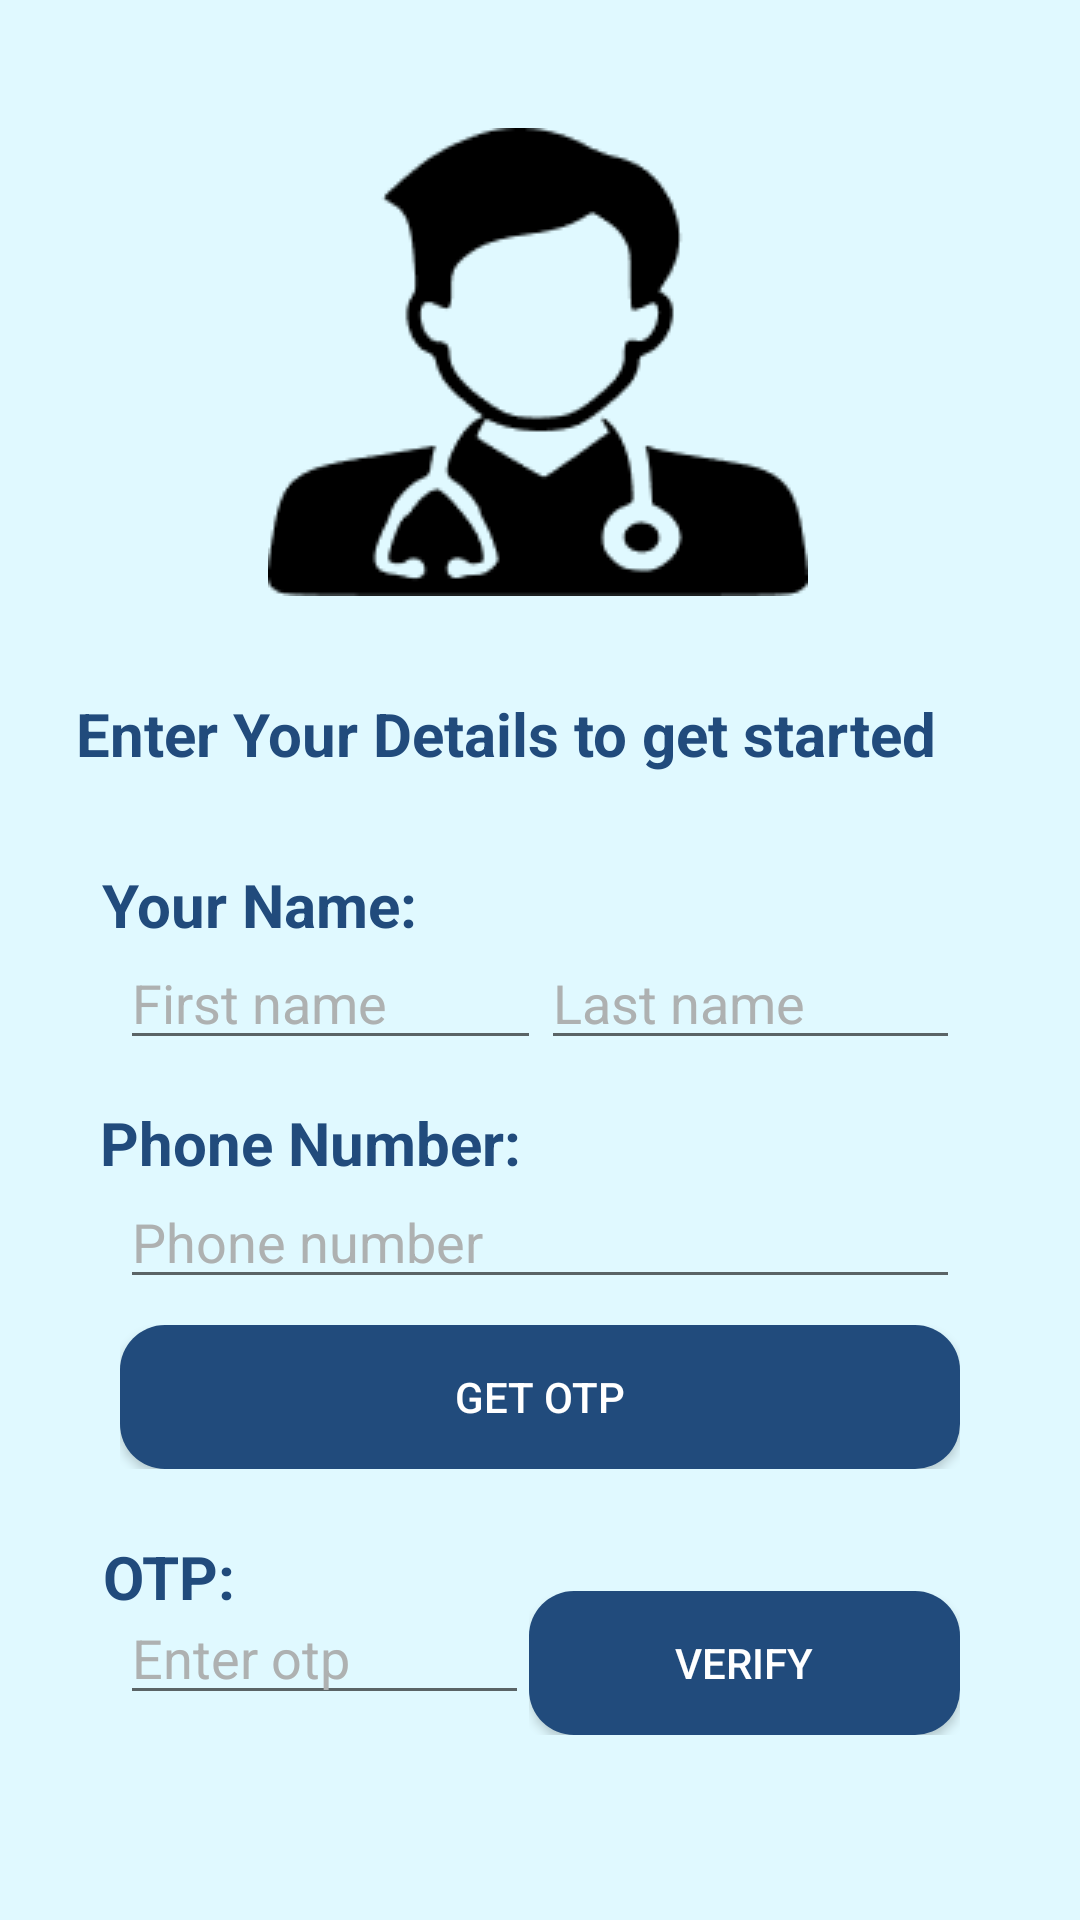

The Android layout XML behind this screen, and the referenced resources:
<!-- AndroidManifest.xml: application theme Theme.Btp_prop1 -->
<!-- res/layout/activity_doctors_login.xml -->
<?xml version="1.0" encoding="utf-8"?>
<androidx.constraintlayout.widget.ConstraintLayout xmlns:android="http://schemas.android.com/apk/res/android"
    xmlns:app="http://schemas.android.com/apk/res-auto"
    xmlns:tools="http://schemas.android.com/tools"
    android:layout_width="match_parent"
    android:layout_height="match_parent"
    android:background="#E0F9FF"
    tools:context=".DoctorsLogin">


    <ImageView
        android:id="@+id/imageView3"
        android:layout_width="wrap_content"
        android:layout_height="wrap_content"
        android:src="@drawable/black_doctor"
        app:layout_constraintBottom_toBottomOf="parent"
        app:layout_constraintEnd_toEndOf="parent"
        app:layout_constraintHorizontal_bias="0.497"
        app:layout_constraintStart_toStartOf="parent"
        app:layout_constraintTop_toTopOf="parent"
        app:layout_constraintVertical_bias="0.088"></ImageView>

    <TextView
        android:id="@+id/textView12"
        android:layout_width="wrap_content"
        android:layout_height="wrap_content"
        android:text="Enter Your Details to get started"
        android:textColor="#214B7C"
        android:textSize="20sp"
        android:textStyle="bold"
        app:layout_constraintBottom_toBottomOf="parent"
        app:layout_constraintEnd_toEndOf="parent"
        app:layout_constraintHorizontal_bias="0.347"
        app:layout_constraintStart_toStartOf="parent"
        app:layout_constraintTop_toTopOf="parent"
        app:layout_constraintVertical_bias="0.377">

    </TextView>

    <TextView
        android:layout_width="wrap_content"
        android:layout_height="wrap_content"
        android:text="Your Name:"
        android:textColor="#214B7C"
        android:textSize="20sp"
        android:textStyle="bold"
        app:layout_constraintBottom_toBottomOf="parent"
        app:layout_constraintEnd_toEndOf="parent"
        app:layout_constraintHorizontal_bias="0.134"
        app:layout_constraintStart_toStartOf="parent"
        app:layout_constraintTop_toTopOf="parent"
        app:layout_constraintVertical_bias="0.47">

    </TextView>


    <LinearLayout
        android:id="@+id/linearLayout7"
        android:layout_width="match_parent"
        android:layout_height="wrap_content"
        android:layout_marginHorizontal="40dp"
        android:orientation="horizontal"
        app:layout_constraintBottom_toBottomOf="parent"
        app:layout_constraintEnd_toEndOf="parent"
        app:layout_constraintStart_toStartOf="parent"
        app:layout_constraintTop_toTopOf="parent"
        app:layout_constraintVertical_bias="0.521">

        <EditText
            android:id="@+id/doctor_first_name"
            android:layout_width="wrap_content"
            android:layout_height="wrap_content"
            android:layout_weight="1"
            android:hint="First name"
            android:textColorHint="#AEB1B1"
            tools:layout_editor_absoluteX="42dp"
            tools:layout_editor_absoluteY="358dp"></EditText>

        <EditText
            android:id="@+id/doctor_last_name"
            android:layout_width="wrap_content"
            android:layout_height="wrap_content"
            android:layout_weight="1"
            android:hint="Last name"
            android:textColorHint="#AEB1B1"
            tools:layout_editor_absoluteX="147dp"
            tools:layout_editor_absoluteY="358dp"></EditText>
    </LinearLayout>

    <TextView
        android:layout_width="wrap_content"
        android:layout_height="wrap_content"
        android:text="Phone Number:"
        android:textColor="#214B7C"
        android:textSize="20sp"
        android:textStyle="bold"
        app:layout_constraintBottom_toBottomOf="parent"
        app:layout_constraintEnd_toEndOf="parent"
        app:layout_constraintHorizontal_bias="0.152"
        app:layout_constraintStart_toStartOf="parent"
        app:layout_constraintTop_toTopOf="parent"
        app:layout_constraintVertical_bias="0.599">

    </TextView>


    <LinearLayout
        android:id="@+id/linearLayout6"
        android:layout_width="match_parent"
        android:layout_height="wrap_content"
        android:layout_marginHorizontal="40dp"
        app:layout_constraintBottom_toBottomOf="parent"
        app:layout_constraintEnd_toEndOf="parent"
        app:layout_constraintStart_toStartOf="parent"
        app:layout_constraintTop_toTopOf="parent"
        app:layout_constraintVertical_bias="0.654">

        <EditText
            android:id="@+id/doctor_phone_number"
            android:layout_width="match_parent"
            android:layout_height="wrap_content"
            android:hint="Phone number"
            android:textColorHint="#AEB1B1"
            tools:layout_editor_absoluteX="42dp"
            tools:layout_editor_absoluteY="449dp"></EditText>

    </LinearLayout>


    <FrameLayout
        android:layout_width="match_parent"
        android:layout_height="wrap_content"
        android:layout_marginHorizontal="40dp"
        app:layout_constraintBottom_toBottomOf="parent"
        app:layout_constraintEnd_toEndOf="parent"
        app:layout_constraintStart_toStartOf="parent"
        app:layout_constraintTop_toTopOf="parent"
        app:layout_constraintVertical_bias="0.746">


        <Button
            android:id="@+id/getotp_button_doctor"
            android:layout_width="match_parent"
            android:layout_height="wrap_content"
            android:background="@drawable/button_background"
            android:text="get otp"
            android:textColor="@color/white"
            tools:layout_editor_absoluteX="274dp"
            tools:layout_editor_absoluteY="520dp">

        </Button>

        <ProgressBar
            android:id="@+id/sending_doctor_otp"
            android:layout_width="35dp"
            android:layout_height="35dp"
            android:layout_gravity="center"
            android:visibility="gone">

        </ProgressBar>

    </FrameLayout>

    <TextView
        android:layout_width="wrap_content"
        android:layout_height="wrap_content"
        android:text="OTP:"
        android:textColor="#214B7C"
        android:textSize="20sp"
        android:textStyle="bold"
        app:layout_constraintBottom_toBottomOf="parent"
        app:layout_constraintEnd_toEndOf="parent"
        app:layout_constraintHorizontal_bias="0.109"
        app:layout_constraintStart_toStartOf="parent"
        app:layout_constraintTop_toTopOf="parent"
        app:layout_constraintVertical_bias="0.835">

    </TextView>

    <LinearLayout
        android:layout_width="match_parent"
        android:layout_height="wrap_content"
        android:layout_marginHorizontal="40dp"
        android:orientation="horizontal"
        app:layout_constraintBottom_toBottomOf="parent"
        app:layout_constraintEnd_toEndOf="parent"
        app:layout_constraintHorizontal_bias="0.0"
        app:layout_constraintStart_toStartOf="parent"
        app:layout_constraintTop_toTopOf="parent"
        app:layout_constraintVertical_bias="0.896">

        <EditText
            android:id="@+id/otp_doctor"
            android:layout_width="wrap_content"
            android:layout_height="wrap_content"
            android:layout_weight="1"
            android:hint="Enter otp"
            android:textColorHint="#AEB1B1"
            tools:layout_editor_absoluteX="1dp"
            tools:layout_editor_absoluteY="618dp"></EditText>

        <FrameLayout
            android:layout_width="wrap_content"
            android:layout_height="wrap_content"
            android:layout_weight="1"
            >
            <Button
                android:id="@+id/verify_otp_doctor"
                android:layout_width="match_parent"
                android:layout_height="wrap_content"
                android:background="@drawable/button_background"
                android:text="verify"
                android:textColor="@color/white"></Button>

            <ProgressBar
                android:id="@+id/verify_progressbar"
                android:layout_width="35dp"
                android:layout_height="35dp"
                android:layout_gravity="center"
                android:visibility="gone">

            </ProgressBar>

        </FrameLayout>


    </LinearLayout>




</androidx.constraintlayout.widget.ConstraintLayout>
<!-- resources referenced by this layout -->
<resources>
  <color name="white">#FFFFFFFF</color>
  <!-- drawable black_doctor: png bitmap (drawable, 2494 bytes) -->
  <!-- drawable button_background (drawable) -->
  <?xml version="1.0" encoding="utf-8"?>
  <selector xmlns:android="http://schemas.android.com/apk/res/android">
      <item>
          <shape>
              <corners android:radius="15dp"/>
              <solid android:color="#214B7C"></solid>
  
          </shape>
      </item>
  </selector>
  <style name="Theme.Btp_prop1" parent="Theme.MaterialComponents.DayNight.NoActionBar">
          
          <item name="colorPrimary">@color/lightblue</item>
          <item name="colorPrimaryVariant">@color/drblue</item>
          <item name="colorOnPrimary">#706F6F</item>
          
          <item name="colorSecondary">@color/teal_200</item>
          <item name="colorSecondaryVariant">@color/teal_700</item>
          <item name="colorOnSecondary">@color/black</item>
          
          <item name="android:statusBarColor" tools:targetApi="l">@color/drblue</item>
          
      </style>
  <color name="lightblue">#407CD6</color>
  <color name="drblue">#214B7C</color>
  <color name="teal_200">#FF03DAC5</color>
  <color name="teal_700">#FF018786</color>
  <color name="black">#FF000000</color>
</resources>
